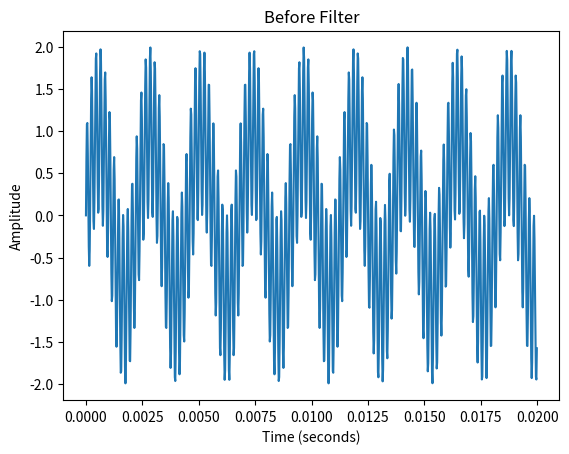
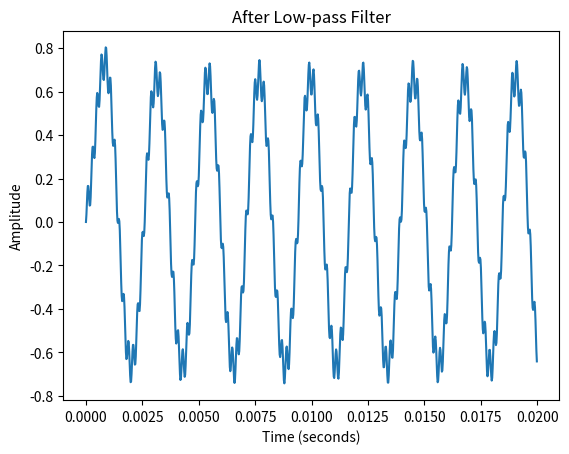
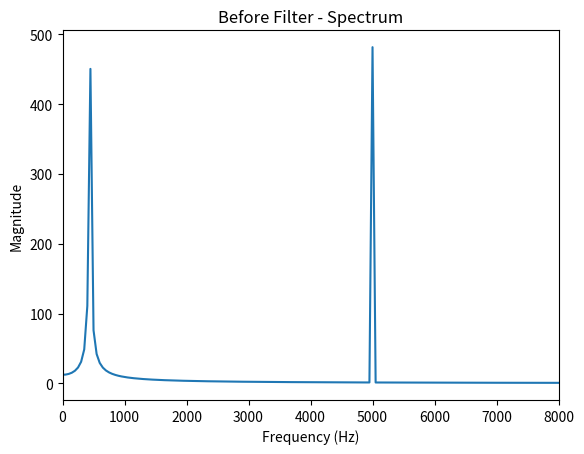
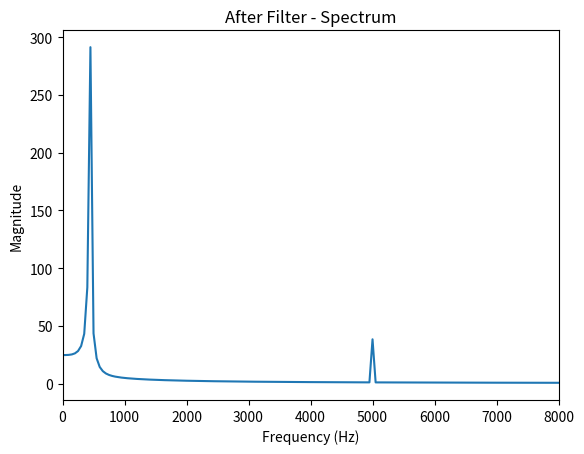

Write the Python code that produced these figures, in order.
import numpy as np
import matplotlib.pyplot as plt


# =========================
# Settings
# =========================

sample_rate = 48000
duration = 0.02

low_freq = 440
high_freq = 5000

alpha = 0.05


# =========================
# Generate time
# =========================

t = np.arange(
    0,
    duration,
    1 / sample_rate
)


# =========================
# Generate two sine waves
# =========================

low = np.sin(2 * np.pi * low_freq * t)

high = np.sin(2 * np.pi * high_freq * t)


# =========================
# Mix
# =========================

input_signal = low + high


# =========================
# Low-pass filter
# =========================

output_signal = np.zeros_like(input_signal)

previous_output = 0.0

for i in range(len(input_signal)):

    input_sample = input_signal[i]

    output = (
        alpha * input_sample
        + (1 - alpha) * previous_output
    )

    output_signal[i] = output

    previous_output = output


# =========================
# Plot
# =========================

plt.figure()

plt.plot(t, input_signal)

plt.title("Before Filter")

plt.xlabel("Time (seconds)")
plt.ylabel("Amplitude")

plt.show()


plt.figure()

plt.plot(t, output_signal)

plt.title("After Low-pass Filter")

plt.xlabel("Time (seconds)")
plt.ylabel("Amplitude")

plt.show()
# =========================
# FFT
# =========================

def plot_spectrum(signal, title):

    spectrum = np.fft.rfft(signal)

    frequencies = np.fft.rfftfreq(
        len(signal),
        1 / sample_rate
    )

    magnitude = np.abs(spectrum)

    plt.figure()

    plt.plot(frequencies, magnitude)

    plt.xlim(0, 8000)

    plt.title(title)

    plt.xlabel("Frequency (Hz)")
    plt.ylabel("Magnitude")

    plt.show()


plot_spectrum(
    input_signal,
    "Before Filter - Spectrum"
)

plot_spectrum(
    output_signal,
    "After Filter - Spectrum"
)
